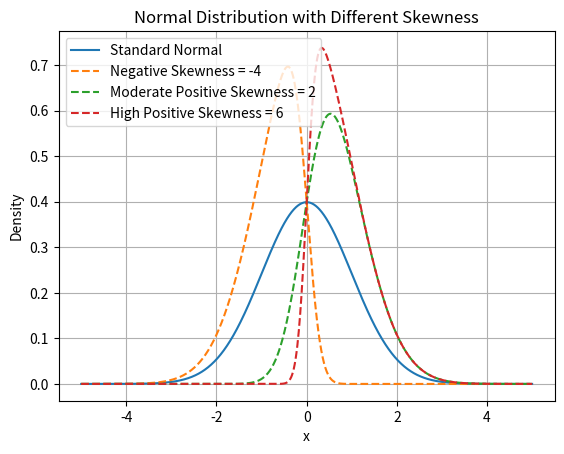

The script that saved this image:
import numpy as np
import matplotlib.pyplot as plt
from scipy.stats import skewnorm, norm, kurtosis

# Generate data points for x-axis
x = np.linspace(-5, 5, 1000)

# Calculate the corresponding y-values
# for the standard normal distribution
y_standard = norm.pdf(x)

# Calculate the corresponding y-values 
# or distributions with different skewness parameters
# Examples of skewed distributions
# with different skewness parameters

# Negative skewness
y_skewed_1 = skewnorm.pdf(x, a=-4)

# Moderate positive skewness
y_skewed_2 = skewnorm.pdf(x, a=2)

# High positive skewness
y_skewed_3 = skewnorm.pdf(x, a=6)

# Plot the normal distribution
plt.plot(x, y_standard, label='Standard Normal')

# Plot skewed distributions
# with different skewness parameters
plt.plot(x, y_skewed_1, ls='--',
         label='Negative Skewness = -4')
plt.plot(x, y_skewed_2, ls='--',
         label='Moderate Positive Skewness = 2')
plt.plot(x, y_skewed_3, ls='--',
         label='High Positive Skewness = 6')

# Add labels and title
plt.xlabel('x')
plt.ylabel('Density')
plt.title('Normal Distribution '
 + 'with Different Skewness')

# Add legend on the top left
plt.legend(loc='upper left')

# Show grid
plt.grid(True)

# Show plot
plt.show()
